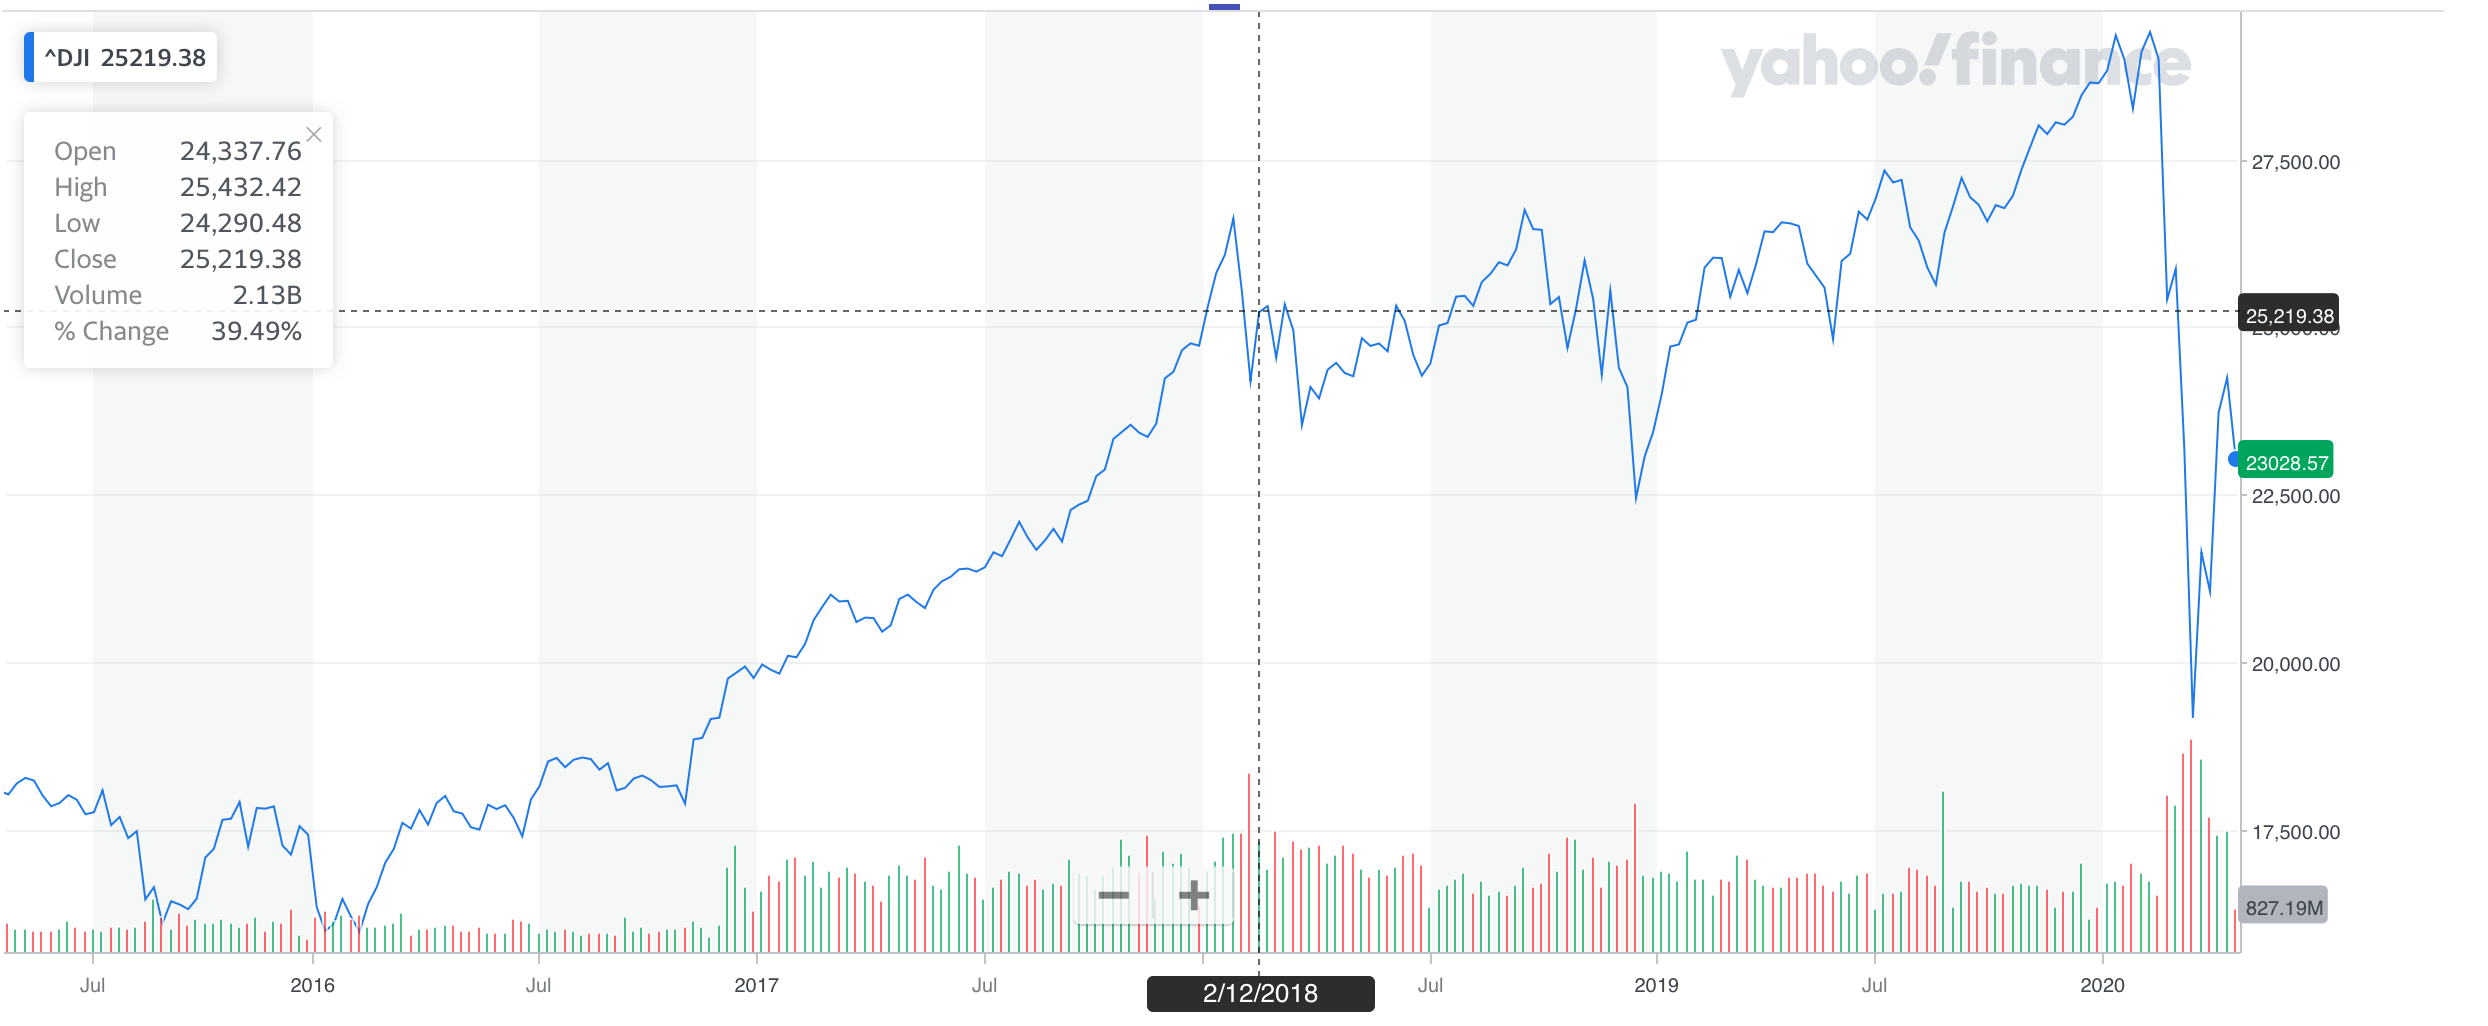

The table this chart was drawn from, first rows:
Date, Close/Last, Open, High, Low, Volume
2020-04-20, 23650, 24095, 24109, 23627, 423410000
2020-04-17, 24242, 23817, 24264, 23817, 525950000
2020-04-16, 23538, 23544, 23598, 23211, 471050000
2020-04-15, 23504, 23601, 23650, 23233, 437630000
2020-04-14, 23950, 23691, 24041, 23683, 485910000
2020-04-13, 23391, 23699, 23699, 23095, 394320000
2020-04-09, 23719, 23691, 24009, 23504, 566400000
2020-04-08, 23434, 22893, 23513, 22683, 472740000
2020-04-07, 22654, 23537, 23617, 22634, 594660000
2020-04-06, 22680, 21694, 22783, 21694, 610760000
2020-04-03, 21053, 21286, 21448, 20863, 450010000
2020-04-02, 21413, 20819, 21478, 20735, 529540000
2020-04-01, 20944, 21227, 21487, 20784, 506680000
2020-03-31, 21917, 22208, 22480, 21852, 571210000
2020-03-30, 22327, 21678, 22378, 21522, 545540000
2020-03-27, 21637, 21898, 22328, 21469, 588830000
2020-03-26, 22552, 21468, 22595, 21427, 705180000
2020-03-25, 21201, 21050, 22020, 20538, 796320000
2020-03-24, 20705, 19722, 20738, 19649, 799340000
2020-03-23, 18592, 19028, 19121, 18214, 787970000
2020-03-20, 19174, 20253, 20531, 19094, 872290000
2020-03-19, 20087, 19830, 20443, 19177, 780300000
2020-03-18, 19899, 20189, 20489, 18917, 871360000
2020-03-17, 21237, 20487, 21379, 19882, 793060000
2020-03-16, 20189, 20918, 21768, 20116, 770130000
2020-03-13, 23186, 21974, 23190, 21285, 843080000
2020-03-12, 21201, 22185, 22838, 21154, 908260000
2020-03-11, 23553, 24605, 24605, 23328, 663960000
2020-03-10, 25018, 24453, 25021, 23690, 654860000
2020-03-09, 23851, 24992, 24992, 23706, 750430000
2020-03-06, 25865, 25457, 25994, 25227, 599780000
2020-03-05, 26121, 26672, 26672, 25943, 477370000
2020-03-04, 27091, 26384, 27102, 26286, 457590000
2020-03-03, 25917, 26762, 27085, 25706, 647080000
2020-03-02, 26703, 25591, 26706, 25392, 637200000
2020-02-28, 25409, 25271, 25494, 24681, 915990000
2020-02-27, 25767, 26526, 26775, 25753, 664980000
2020-02-26, 26958, 27159, 27543, 26891, 472450000
2020-02-25, 27081, 28038, 28149, 26998, 513270000
2020-02-24, 27961, 28403, 28403, 27912, 452580000
2020-02-21, 28992, 29147, 29147, 28893, 311210000
2020-02-20, 29220, 29296, 29368, 28960, 287780000
2020-02-19, 29348, 29313, 29409, 29274, 240640000
2020-02-18, 29232, 29283, 29330, 29117, 256600000
2020-02-14, 29398, 29440, 29463, 29283, 231000000
2020-02-13, 29423, 29436, 29535, 29346, 291150000
2020-02-12, 29551, 29407, 29569, 29407, 309530000
2020-02-11, 29276, 29391, 29415, 29210, 279540000
2020-02-10, 29277, 28996, 29278, 28996, 250510000
2020-02-07, 29103, 29287, 29287, 29057, 252860000
2020-02-06, 29380, 29389, 29408, 29247, 263700000
2020-02-05, 29291, 29049, 29309, 29001, 357540000
2020-02-04, 28808, 28697, 28905, 28697, 332750000
2020-02-03, 28400, 28320, 28630, 28320, 307910000
2020-01-31, 28256, 28813, 28813, 28170, 403890000
2020-01-30, 28859, 28640, 28880, 28490, 326850000
2020-01-29, 28734, 28821, 28944, 28728, 302290000
2020-01-28, 28723, 28594, 28823, 28576, 330140000
2020-01-27, 28536, 28542, 28672, 28440, 337270000
2020-01-24, 28990, 29230, 29289, 28843, 380010000
... 1,199 more rows
